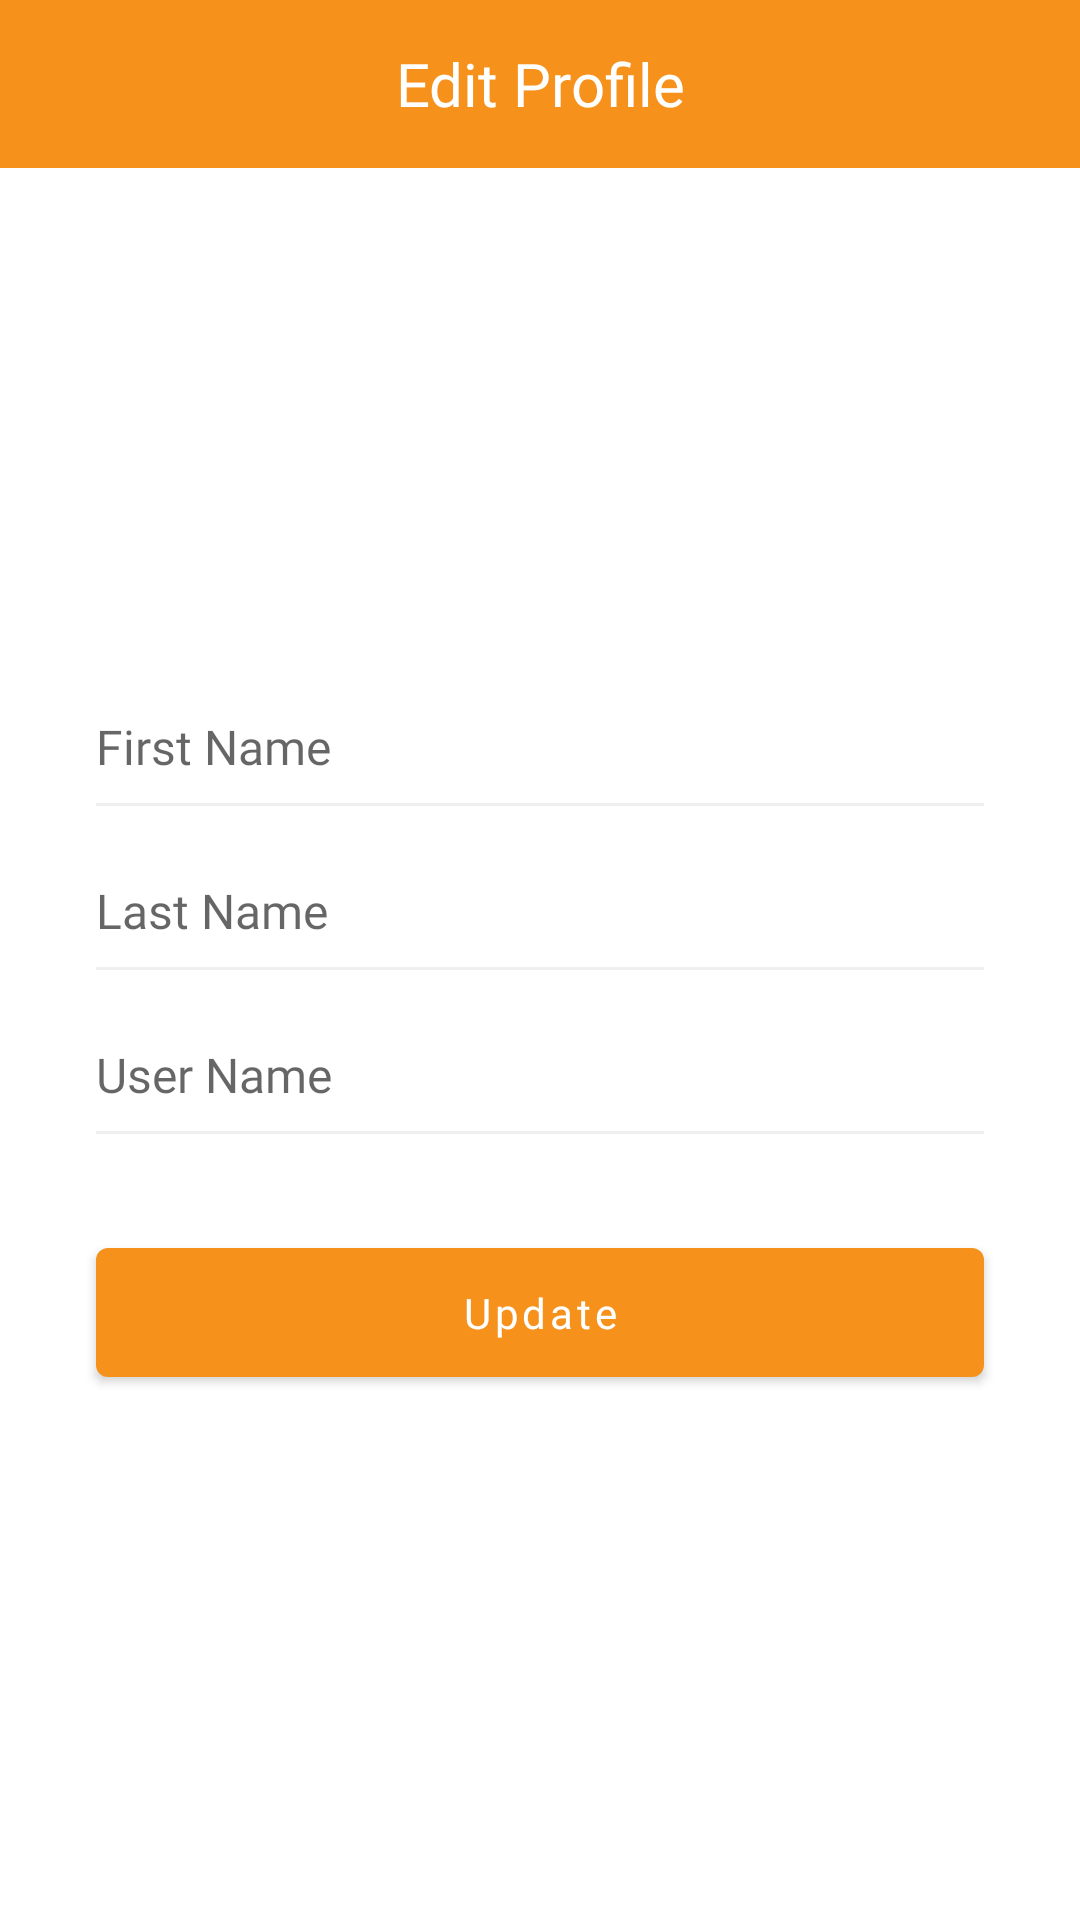

Reconstruct the res/layout file that produces this screen, plus the resources it refers to.
<!-- AndroidManifest.xml: application theme Theme.HayStack -->
<!-- res/layout/fragment_edit_profile.xml -->
<?xml version="1.0" encoding="utf-8"?>
<androidx.constraintlayout.widget.ConstraintLayout android:id="@+id/constraintEditProfile"
    xmlns:android="http://schemas.android.com/apk/res/android"
    android:layout_width="match_parent"
    android:layout_height="match_parent"
    xmlns:app="http://schemas.android.com/apk/res-auto">

    <com.google.android.material.appbar.MaterialToolbar
        android:id="@+id/toolbarEditProfile"
        android:layout_width="match_parent"
        android:layout_height="?attr/actionBarSize"
        android:background="@color/colorPrimary"
        app:layout_constraintEnd_toEndOf="parent"
        app:layout_constraintStart_toStartOf="parent"
        app:layout_constraintTop_toTopOf="parent"
        app:navigationIcon="@drawable/arrow_left"
        app:navigationIconTint="@color/white"
        app:title="Edit Profile"
        app:titleCentered="true"
        app:titleTextAppearance="@style/ToolbarTitle"
        app:titleTextColor="@color/white" />

    <androidx.core.widget.NestedScrollView
        android:layout_width="match_parent"
        android:layout_height="0dp"
        android:fillViewport="true"
        android:fitsSystemWindows="true"
        app:layout_constraintBottom_toBottomOf="parent"
        app:layout_constraintTop_toBottomOf="@+id/toolbarEditProfile">

        <androidx.constraintlayout.widget.ConstraintLayout
            android:layout_width="match_parent"
            android:layout_height="match_parent">

            <ImageView
                android:id="@+id/imageView8"
                android:layout_width="@dimen/logoWidth"
                android:layout_height="@dimen/logoHeight"
                android:src="@drawable/logo"
                android:contentDescription="@string/inspect"
                app:layout_constraintEnd_toEndOf="parent"
                app:layout_constraintStart_toStartOf="parent"
                app:layout_constraintTop_toTopOf="parent" />

            <EditText
                android:id="@+id/inputEditTextFirstName"
                android:layout_width="match_parent"
                android:layout_height="wrap_content"
                android:background="@android:color/transparent"
                android:fontFamily="@font/lato"
                android:hint="@string/first_name"
                android:imeOptions="actionNext"
                android:inputType="textPersonName|textCapWords"
                android:singleLine="true"
                android:textSize="@dimen/font_16sp"
                android:layout_margin="@dimen/margin_32dp"
                app:layout_constraintTop_toBottomOf="@+id/imageView8"
                android:autofillHints="" />

            <View
                android:id="@+id/view"
                android:layout_width="0dp"
                android:layout_height="1dp"
                android:layout_marginTop="@dimen/margin_8dp"
                android:alpha="0.5"
                android:background="@color/colorBottomLine"
                app:layout_constraintEnd_toEndOf="@+id/inputEditTextFirstName"
                app:layout_constraintStart_toStartOf="@+id/inputEditTextFirstName"
                app:layout_constraintTop_toBottomOf="@+id/inputEditTextFirstName" />

            <EditText
                android:id="@+id/inputEditTextLastName"
                android:layout_width="0dp"
                android:layout_height="wrap_content"
                android:layout_marginTop="@dimen/marginLarge"
                android:background="@android:color/transparent"
                android:fontFamily="@font/lato"
                android:hint="@string/last_name"
                android:imeOptions="actionNext"
                android:inputType="textPersonName|textCapWords"
                android:singleLine="true"
                android:textSize="@dimen/font_16sp"
                app:layout_constraintEnd_toEndOf="@+id/view"
                app:layout_constraintStart_toStartOf="@+id/view"
                app:layout_constraintTop_toBottomOf="@+id/view"
                android:autofillHints="" />

            <View
                android:id="@+id/view1"
                android:layout_width="0dp"
                android:layout_height="1dp"
                android:alpha="0.5"
                android:layout_marginTop="@dimen/margin_8dp"
                android:background="@color/colorBottomLine"
                app:layout_constraintEnd_toEndOf="@+id/inputEditTextLastName"
                app:layout_constraintStart_toStartOf="@+id/inputEditTextLastName"
                app:layout_constraintTop_toBottomOf="@+id/inputEditTextLastName" />

            <EditText
                android:id="@+id/inputEditTextUsername"
                android:layout_width="0dp"
                android:layout_height="wrap_content"
                android:background="@android:color/transparent"
                android:fontFamily="@font/lato"
                android:hint="@string/username"
                android:imeOptions="actionDone"
                android:inputType="text|textCapWords"
                android:singleLine="true"
                android:layout_marginTop="@dimen/marginLarge"
                android:textSize="@dimen/font_16sp"
                app:layout_constraintEnd_toEndOf="@+id/view1"
                app:layout_constraintStart_toStartOf="@+id/view1"
                app:layout_constraintTop_toBottomOf="@+id/view1"
                android:autofillHints="" />

            <View
                android:id="@+id/view2"
                android:layout_width="0dp"
                android:layout_height="1dp"
                android:layout_marginTop="@dimen/margin_8dp"
                android:alpha="0.5"
                android:background="@color/colorBottomLine"
                app:layout_constraintEnd_toEndOf="@+id/view1"
                app:layout_constraintStart_toStartOf="@+id/inputEditTextUsername"
                app:layout_constraintTop_toBottomOf="@+id/inputEditTextUsername" />

            <com.google.android.material.button.MaterialButton
                android:id="@+id/btnUpdate"
                android:layout_width="match_parent"
                android:layout_height="wrap_content"
                android:layout_margin="@dimen/margin_32dp"
                android:fontFamily="@font/lato"
                android:padding="@dimen/padding_12dp"
                android:text="@string/update"
                android:layout_marginTop="@dimen/margin_32dp"
                android:textAllCaps="false"
                android:textColor="@color/white"
                app:layout_constraintEnd_toEndOf="parent"
                app:layout_constraintStart_toStartOf="parent"
                app:layout_constraintTop_toBottomOf="@+id/view2" />

        </androidx.constraintlayout.widget.ConstraintLayout>

    </androidx.core.widget.NestedScrollView>

</androidx.constraintlayout.widget.ConstraintLayout>
<!-- resources referenced by this layout -->
<resources>
  <color name="colorBottomLine">#E0E0E0</color>
  <color name="colorPrimary">#F6921C</color>
  <color name="white">#FFFFFFFF</color>
  <dimen name="font_16sp">16sp</dimen>
  <dimen name="logoHeight">150dp</dimen>
  <dimen name="logoWidth">150dp</dimen>
  <dimen name="marginLarge">24dp</dimen>
  <dimen name="margin_32dp">32dp</dimen>
  <dimen name="margin_8dp">8dp</dimen>
  <dimen name="padding_12dp">12dp</dimen>
  <string name="first_name">First Name</string>
  <string name="inspect">Inspect</string>
  <string name="last_name">Last Name</string>
  <string name="update">Update</string>
  <string name="username">User Name</string>
  <style name="ToolbarTitle" parent="TextAppearance.AppCompat.Widget.ActionBar.Title">
          <item name="fontFamily">@font/lato_bold</item>
      </style>
  <style name="Theme.HayStack" parent="Theme.MaterialComponents.DayNight.NoActionBar">
          
          <item name="android:windowSoftInputMode">adjustResize</item>
          <item name="android:windowDisablePreview">true</item>
          <item name="android:windowIsTranslucent">true</item>
          
          <item name="colorPrimary">@color/colorPrimary</item>
          <item name="colorPrimaryVariant">@color/colorPrimaryDark</item>
          <item name="colorOnPrimary">@color/white</item>
          
          <item name="colorSecondary">@color/colorPrimary</item>
          <item name="colorSecondaryVariant">@color/teal_700</item>
          <item name="colorOnSecondary">@color/black</item>
          
          <item name="android:statusBarColor" tools:targetApi="l">?attr/colorPrimaryVariant</item>
          
          <item name="android:textColorPrimary">@color/black</item>
          <item name="android:textColorSecondary">@color/white</item>
          <item name="android:textColorPrimaryInverse">@color/white</item>
      </style>
  <color name="colorPrimaryDark">#F57F17</color>
  <color name="teal_700">#FF018786</color>
  <color name="black">#FF000000</color>
</resources>
